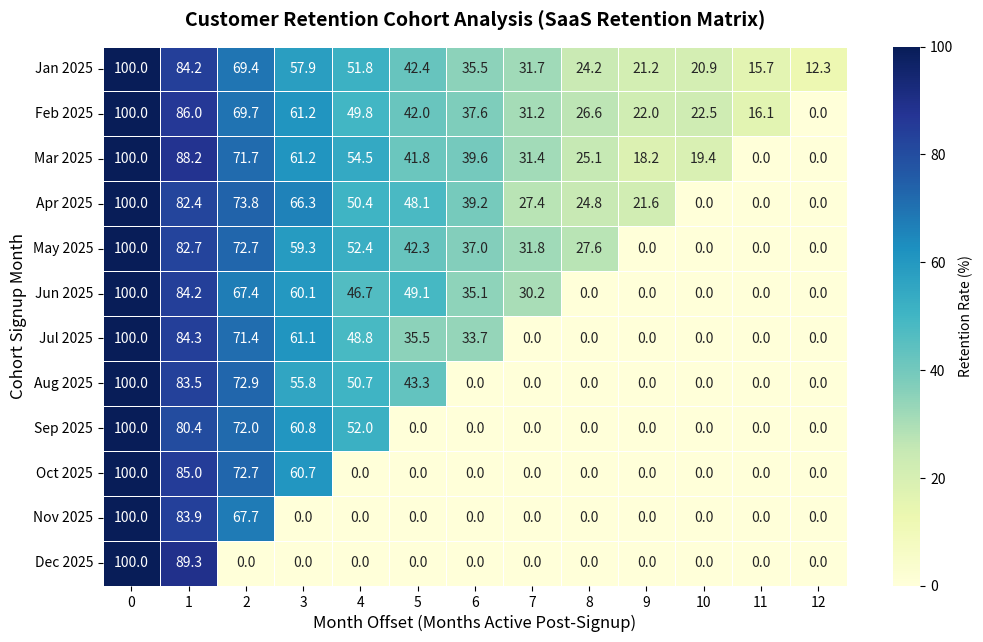

Here is the Python script that generated this plot:
# ---
# title: "Customer Cohort Retention Heatmap Analysis"
# description: "Analyzes user signups and retention trends across monthly cohorts. Generates SaaS retention decay heatmaps using Seaborn."
# category: "EDA"
# tags: ["EDA", "SaaS", "Cohort Analysis", "Seaborn"]
# date: "2026-07-02"
# metrics:
#   User Cohorts: "12 Months"
#   Total Users: "4500"
#   Month-12 Avg: "24.2%"
# ---

# %% [markdown]
# # Customer Cohort Retention Analysis
# 
# Customer retention is a key health metric for subscription SaaS businesses. Cohort retention analysis groups customers by their signup month and tracks the percentage of active customers over subsequent periods. This notebook simulates user activity records, groups them into monthly cohorts, and visualizes retention decay using a Seaborn heatmap.

# %%
import numpy as np
import pandas as pd
import seaborn as sns
import matplotlib.pyplot as plt

# Generate simulated user signups and activity records over 12 months (2025-01 to 2025-12)
np.random.seed(42)
n_users = 4500

# Assign signup months
signup_months = np.random.choice(range(1, 13), size=n_users, p=[0.12, 0.10, 0.09, 0.08, 0.08, 0.07, 0.07, 0.07, 0.07, 0.08, 0.09, 0.08])
user_ids = [f"U_{i+1:04d}" for i in range(n_users)]

df_users = pd.DataFrame({
    'User_ID': user_ids,
    'Signup_Month': signup_months
})

# Generate monthly activity logs (retention drops over time)
activity_records = []
for index, row in df_users.iterrows():
    uid = row['User_ID']
    start_m = row['Signup_Month']
    
    # Retention decay parameters (older cohorts decay slightly more)
    decay_rate = np.random.uniform(0.12, 0.22)
    
    # Month 0 (signup month) is always active
    activity_records.append({'User_ID': uid, 'Cohort_Month': start_m, 'Month_Offset': 0})
    
    # Active state for subsequent months (up to Month 12)
    for offset in range(1, 13 - start_m + 1):
        # Probability of being active drops exponentially over time
        p_active = np.exp(-decay_rate * offset)
        if np.random.rand() < p_active:
            activity_records.append({
                'User_ID': uid,
                'Cohort_Month': start_m,
                'Month_Offset': offset
            })

df_activity = pd.DataFrame(activity_records)
df_activity.head(10)

# %% [markdown]
# ## Cohort Retention Matrix Computation
# 
# We calculate the absolute user counts for each cohort-offset pair, pivot the table, and divide each column by the starting cohort size (Month Offset 0) to obtain percentage retention matrices.

# %%
# Group by cohort and month offset to get active counts
cohort_group = df_activity.groupby(['Cohort_Month', 'Month_Offset'])['User_ID'].nunique()
df_cohort_counts = cohort_group.unstack(fill_value=0)

# Extract cohort sizes (active users at Offset 0)
cohort_sizes = df_cohort_counts.iloc[:, 0]

# Compute percentage retention matrix
df_retention = df_cohort_counts.divide(cohort_sizes, axis=0)

# Map numeric months to descriptive names
month_names = {
    1: 'Jan 2025', 2: 'Feb 2025', 3: 'Mar 2025', 4: 'Apr 2025', 
    5: 'May 2025', 6: 'Jun 2025', 7: 'Jul 2025', 8: 'Aug 2025', 
    9: 'Sep 2025', 10: 'Oct 2025', 11: 'Nov 2025', 12: 'Dec 2025'
}
df_retention.index = df_retention.index.map(month_names)

print("Cohort Size (Absolute Signups):")
print(cohort_sizes)
print("\nRetention Matrix (%):")
df_retention.iloc[:5, :5]

# %% [markdown]
# ## Cohort Decay Visualization Heatmap
# 
# Using Seaborn, we visualize the cohort retention decay matrix as an annotated heatmap, showing how different cohorts retain active users over time.

# %%
plt.figure(figsize=(12, 7))

# Plot heatmap
sns.heatmap(
    df_retention * 100, 
    annot=True, 
    fmt=".1f", 
    cmap="YlGnBu", 
    linewidths=0.5,
    cbar_kws={'label': 'Retention Rate (%)'}
)

plt.title('Customer Retention Cohort Analysis (SaaS Retention Matrix)', fontsize=14, fontweight='bold', pad=15)
plt.xlabel('Month Offset (Months Active Post-Signup)', fontsize=12)
plt.ylabel('Cohort Signup Month', fontsize=12)
plt.grid(False)
plt.show()
